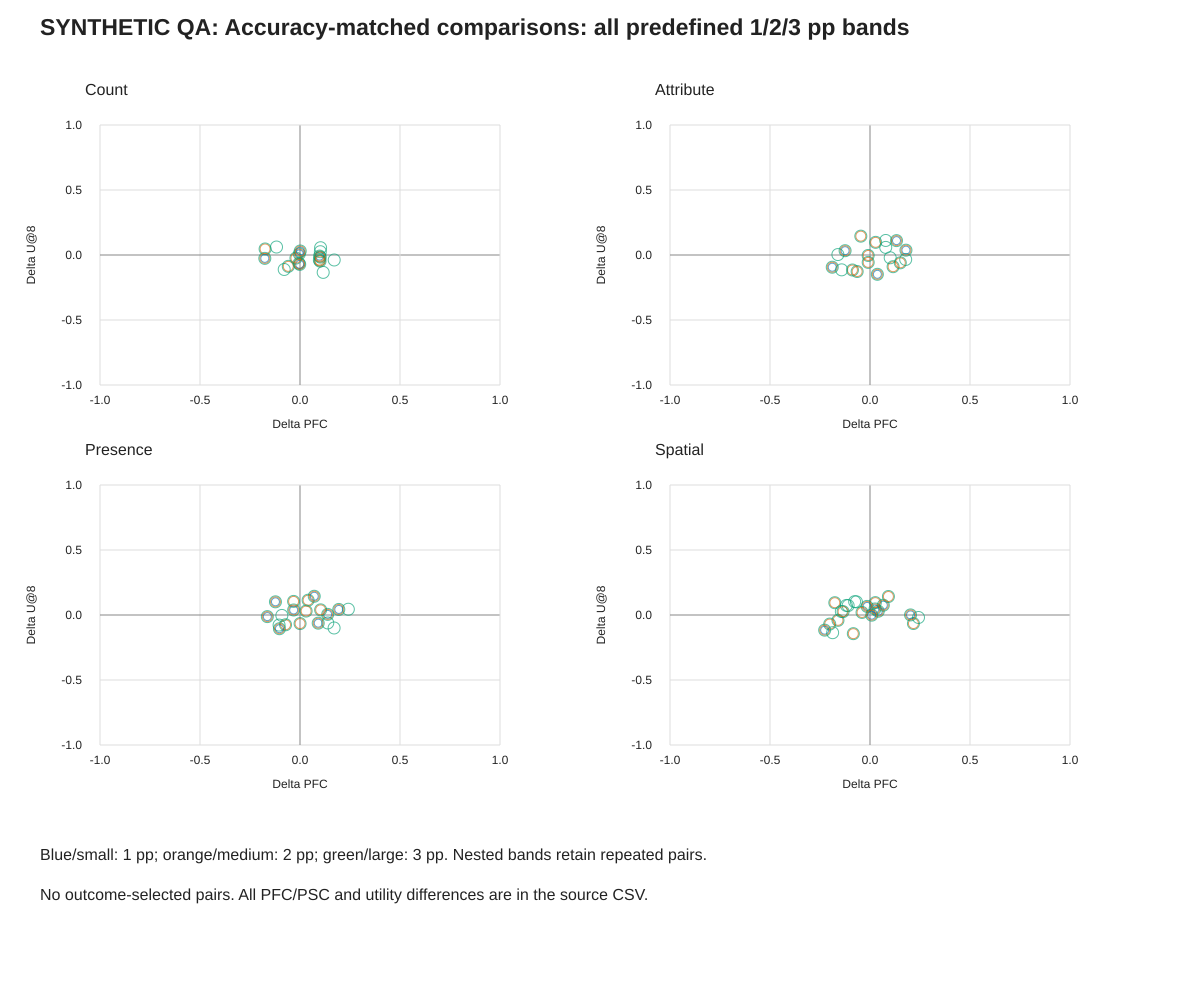

Data behind this chart, as committed beside it:
delta_A_pp, delta_PFC, delta_PSC, delta_U8, factor, model_a, model_b, threshold_pp
2.157, 0.171, 0.08219, -0.0383, count, qwen3_vl_4b_instruct, gemma3_4b_it, 3
0.5739, -0.003457, 0.1434, 0.008067, count, qwen3_vl_4b_instruct, molmo_7b_d_0924, 1
0.5739, -0.003457, 0.1434, 0.008067, count, qwen3_vl_4b_instruct, molmo_7b_d_0924, 2
0.5739, -0.003457, 0.1434, 0.008067, count, qwen3_vl_4b_instruct, molmo_7b_d_0924, 3
1.292, -0.004942, 0.06061, -0.06424, count, qwen3_vl_4b_instruct, idefics3_8b_llama3, 2
1.292, -0.004942, 0.06061, -0.06424, count, qwen3_vl_4b_instruct, idefics3_8b_llama3, 3
1.397, 0.09682, 0.1199, -0.03894, count, qwen3_vl_4b_instruct, phi35_vision_instruct, 2
1.397, 0.09682, 0.1199, -0.03894, count, qwen3_vl_4b_instruct, phi35_vision_instruct, 3
0.989, 0.09798, 0.1461, -0.008289, count, qwen3_vl_4b_instruct, internvl3_8b_hf, 1
0.989, 0.09798, 0.1461, -0.008289, count, qwen3_vl_4b_instruct, internvl3_8b_hf, 2
0.989, 0.09798, 0.1461, -0.008289, count, qwen3_vl_4b_instruct, internvl3_8b_hf, 3
1.583, -0.1745, 0.06123, 0.04637, count, gemma3_4b_it, molmo_7b_d_0924, 2
1.583, -0.1745, 0.06123, 0.04637, count, gemma3_4b_it, molmo_7b_d_0924, 3
1.256, -0.05856, 0.09788, -0.08735, count, gemma3_4b_it, skywork_vl_reward_7b, 2
1.256, -0.05856, 0.09788, -0.08735, count, gemma3_4b_it, skywork_vl_reward_7b, 3
0.8649, -0.176, -0.02158, -0.02594, count, gemma3_4b_it, idefics3_8b_llama3, 1
0.8649, -0.176, -0.02158, -0.02594, count, gemma3_4b_it, idefics3_8b_llama3, 2
0.8649, -0.176, -0.02158, -0.02594, count, gemma3_4b_it, idefics3_8b_llama3, 3
2.261, -0.07891, 0.06391, -0.1113, count, gemma3_4b_it, llava_onevision_qwen2_7b, 3
2.84, 0.1159, 0.03665, -0.1337, count, molmo_7b_d_0924, skywork_vl_reward_7b, 3
0.7183, -0.001484, -0.08281, -0.07231, count, molmo_7b_d_0924, idefics3_8b_llama3, 1
0.7183, -0.001484, -0.08281, -0.07231, count, molmo_7b_d_0924, idefics3_8b_llama3, 2
0.7183, -0.001484, -0.08281, -0.07231, count, molmo_7b_d_0924, idefics3_8b_llama3, 3
1.971, 0.1003, -0.02349, -0.04701, count, molmo_7b_d_0924, phi35_vision_instruct, 2
1.971, 0.1003, -0.02349, -0.04701, count, molmo_7b_d_0924, phi35_vision_instruct, 3
1.563, 0.1014, 0.002649, -0.01636, count, molmo_7b_d_0924, internvl3_8b_hf, 2
1.563, 0.1014, 0.002649, -0.01636, count, molmo_7b_d_0924, internvl3_8b_hf, 3
2.121, -0.1174, -0.1195, 0.06141, count, skywork_vl_reward_7b, idefics3_8b_llama3, 3
1.005, -0.02035, -0.03397, -0.02396, count, skywork_vl_reward_7b, llava_onevision_qwen2_7b, 2
1.005, -0.02035, -0.03397, -0.02396, count, skywork_vl_reward_7b, llava_onevision_qwen2_7b, 3
2.689, 0.1018, 0.05931, 0.0253, count, idefics3_8b_llama3, phi35_vision_instruct, 3
2.281, 0.1029, 0.08546, 0.05595, count, idefics3_8b_llama3, internvl3_8b_hf, 3
0.4077, 0.001165, 0.02614, 0.03065, count, phi35_vision_instruct, internvl3_8b_hf, 1
0.4077, 0.001165, 0.02614, 0.03065, count, phi35_vision_instruct, internvl3_8b_hf, 2
0.4077, 0.001165, 0.02614, 0.03065, count, phi35_vision_instruct, internvl3_8b_hf, 3
2.856, 0.07864, 0.1235, 0.1118, attribute, qwen3_vl_4b_instruct, gemma3_4b_it, 3
1.992, -0.04593, 0.09237, 0.145, attribute, qwen3_vl_4b_instruct, molmo_7b_d_0924, 2
1.992, -0.04593, 0.09237, 0.145, attribute, qwen3_vl_4b_instruct, molmo_7b_d_0924, 3
0.6534, 0.1325, 0.1082, 0.1106, attribute, qwen3_vl_4b_instruct, idefics3_8b_llama3, 1
0.6534, 0.1325, 0.1082, 0.1106, attribute, qwen3_vl_4b_instruct, idefics3_8b_llama3, 2
0.6534, 0.1325, 0.1082, 0.1106, attribute, qwen3_vl_4b_instruct, idefics3_8b_llama3, 3
1.687, -0.009132, -0.005537, -0.003524, attribute, qwen3_vl_4b_instruct, internvl3_8b_hf, 2
1.687, -0.009132, -0.005537, -0.003524, attribute, qwen3_vl_4b_instruct, internvl3_8b_hf, 3
0.8636, -0.1246, -0.03116, 0.03314, attribute, gemma3_4b_it, molmo_7b_d_0924, 1
0.8636, -0.1246, -0.03116, 0.03314, attribute, gemma3_4b_it, molmo_7b_d_0924, 2
0.8636, -0.1246, -0.03116, 0.03314, attribute, gemma3_4b_it, molmo_7b_d_0924, 3
0.8523, -0.1888, -0.2072, -0.09399, attribute, gemma3_4b_it, skywork_vl_reward_7b, 1
0.8523, -0.1888, -0.2072, -0.09399, attribute, gemma3_4b_it, skywork_vl_reward_7b, 2
0.8523, -0.1888, -0.2072, -0.09399, attribute, gemma3_4b_it, skywork_vl_reward_7b, 3
2.572, -0.1605, -0.05372, 0.003402, attribute, gemma3_4b_it, phi35_vision_instruct, 3
1.168, -0.08777, -0.1291, -0.1154, attribute, gemma3_4b_it, internvl3_8b_hf, 2
1.168, -0.08777, -0.1291, -0.1154, attribute, gemma3_4b_it, internvl3_8b_hf, 3
1.087, -0.009054, -0.1262, -0.05685, attribute, gemma3_4b_it, llava_onevision_qwen2_7b, 2
1.087, -0.009054, -0.1262, -0.05685, attribute, gemma3_4b_it, llava_onevision_qwen2_7b, 3
1.716, -0.06419, -0.1761, -0.1271, attribute, molmo_7b_d_0924, skywork_vl_reward_7b, 2
1.716, -0.06419, -0.1761, -0.1271, attribute, molmo_7b_d_0924, skywork_vl_reward_7b, 3
2.645, 0.1785, 0.01583, -0.03433, attribute, molmo_7b_d_0924, idefics3_8b_llama3, 3
0.3048, 0.0368, -0.09791, -0.1485, attribute, molmo_7b_d_0924, internvl3_8b_hf, 1
0.3048, 0.0368, -0.09791, -0.1485, attribute, molmo_7b_d_0924, internvl3_8b_hf, 2
0.3048, 0.0368, -0.09791, -0.1485, attribute, molmo_7b_d_0924, internvl3_8b_hf, 3
... 99 more rows
